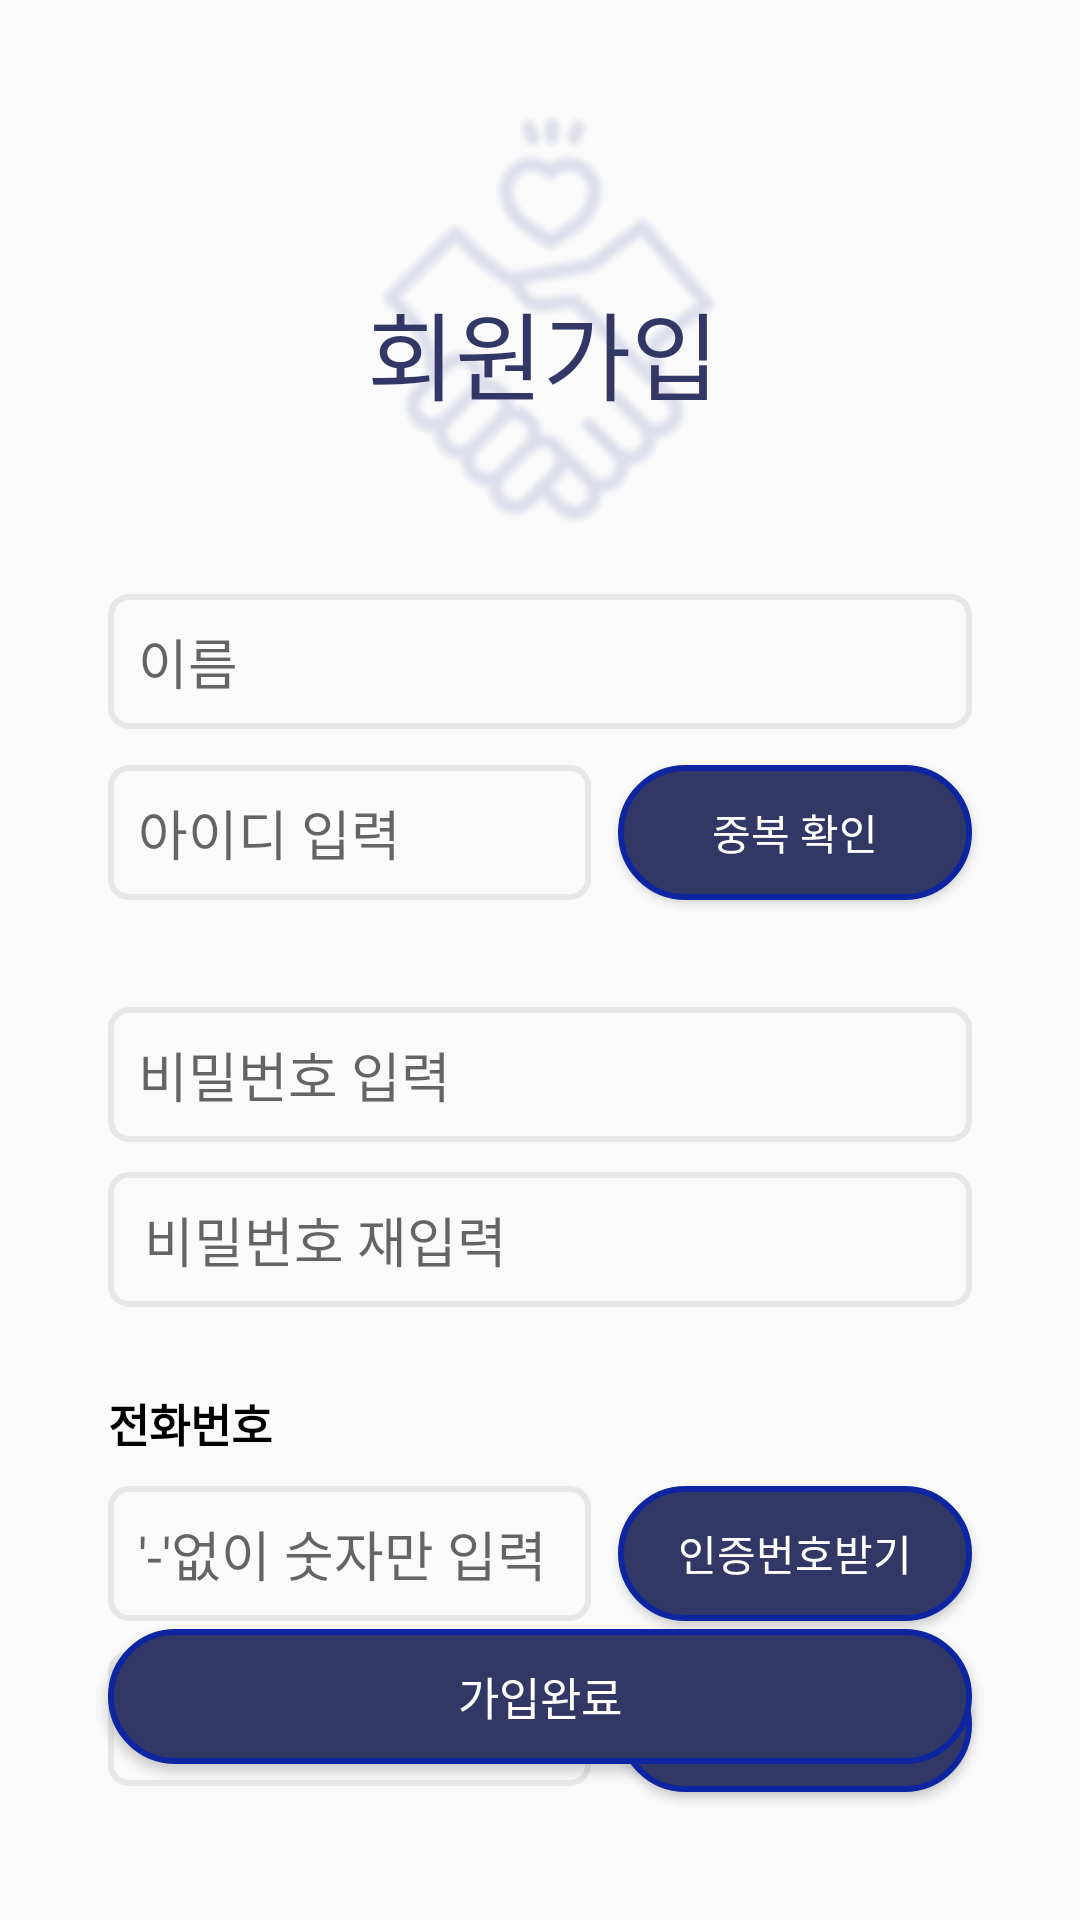

Layout XML and referenced resources for this Android screen:
<!-- AndroidManifest.xml: application theme Theme.Woodonggo -->
<!-- res/layout/login_signup.xml -->
<?xml version="1.0" encoding="utf-8"?>
<androidx.constraintlayout.widget.ConstraintLayout xmlns:android="http://schemas.android.com/apk/res/android"
    xmlns:tools="http://schemas.android.com/tools"
    android:layout_width="match_parent"
    android:layout_height="match_parent"
    xmlns:app="http://schemas.android.com/apk/res-auto">

    <androidx.constraintlayout.widget.Guideline
        android:id="@+id/guidelineLeft"
        android:layout_width="wrap_content"
        android:layout_height="wrap_content"
        android:orientation="vertical"
        app:layout_constraintGuide_percent="0.1"/>

    <androidx.constraintlayout.widget.Guideline
        android:id="@+id/guidelineRight"
        android:layout_width="wrap_content"
        android:layout_height="wrap_content"
        android:orientation="vertical"
        app:layout_constraintGuide_percent="0.9"/>

    <androidx.constraintlayout.widget.Guideline
        android:id="@+id/guidelineTop"
        android:layout_width="wrap_content"
        android:layout_height="wrap_content"
        android:orientation="horizontal"
        app:layout_constraintGuide_percent="0.05"/>

    <androidx.constraintlayout.widget.Guideline
        android:id="@+id/guidelineBottom"
        android:layout_width="wrap_content"
        android:layout_height="wrap_content"
        android:orientation="horizontal"
        app:layout_constraintGuide_percent="0.95"/>

    <ImageView
        android:id="@+id/imglogo"
        android:layout_width="150dp"
        android:layout_height="150dp"
        android:src="@drawable/logo"
        android:layout_marginLeft="10dp"
        app:layout_constraintLeft_toLeftOf="parent"
        app:layout_constraintRight_toRightOf="parent"
        app:layout_constraintTop_toTopOf="@id/guidelineTop" />

    <TextView
        android:id="@+id/title"
        android:fontFamily="@font/font_signiture"
        android:layout_width="wrap_content"
        android:layout_height="wrap_content"
        android:text="회원가입 "
        android:layout_marginTop="20sp"
        android:layout_marginLeft="10sp"
        android:textSize="32sp"
        app:layout_constraintLeft_toLeftOf="parent"
        app:layout_constraintRight_toRightOf="parent"
        app:layout_constraintTop_toTopOf="@id/imglogo"
        app:layout_constraintBottom_toBottomOf="@id/imglogo"
        android:textColor="@color/navy"
        />

    <EditText
        android:id="@+id/name_edit"
        android:layout_height="45dp"
        android:layout_width="0dp"
        android:layout_gravity="center"
        android:layout_marginTop="16dp"
        android:background="@drawable/edittext_custom"
        android:hint="이름"
        android:paddingLeft="10sp"
        app:layout_constraintRight_toRightOf="@id/guidelineRight"
        app:layout_constraintLeft_toLeftOf="@id/guidelineLeft"
        app:layout_constraintTop_toBottomOf="@id/imglogo" />

    <EditText
        android:id="@+id/id_edit"
        android:layout_height="45dp"
        android:layout_width="0dp"
        android:layout_gravity="center"
        android:background="@drawable/edittext_custom"
        android:paddingLeft="10sp"
        android:hint="아이디 입력"
        android:layout_marginTop="12sp"
        android:layout_marginRight="9dp"
        app:layout_constraintRight_toLeftOf="@id/id_chk_btn"
        app:layout_constraintTop_toBottomOf="@id/name_edit"
        app:layout_constraintLeft_toLeftOf="@id/guidelineLeft"
        />

    <Button
        android:id="@+id/id_chk_btn"
        android:layout_width="118dp"
        android:layout_height="45dp"
        android:text="중복 확인"
        android:textColor="@color/white"
        android:layout_marginTop="12sp"
        android:layout_marginLeft="12sp"
        app:layout_constraintRight_toRightOf="@+id/guidelineRight"
        app:layout_constraintTop_toBottomOf="@id/name_edit"
        android:background="@drawable/loginbutton_custom" />

    <TextView
        android:id="@+id/caution_text"
        android:layout_width="wrap_content"
        android:layout_height="wrap_content"
        android:text="중복되는 아이디입니다. 다시 설정해주세요."
        android:visibility="invisible"
        android:textSize="12sp"
        android:layout_marginLeft="20sp"
        android:layout_marginTop="10sp"
        android:textColor="@color/red"
        app:layout_constraintTop_toBottomOf="@id/id_edit"
        app:layout_constraintLeft_toLeftOf="parent" />


    <EditText
        android:id="@+id/password_edit"
        android:layout_height="45dp"
        android:layout_width="0dp"
        android:layout_gravity="center"
        android:layout_marginTop="8dp"
        android:background="@drawable/edittext_custom"
        android:hint="비밀번호 입력"
        android:paddingLeft="10sp"
        android:inputType="textPassword"
        app:layout_constraintLeft_toLeftOf="@id/id_edit"
        app:layout_constraintTop_toBottomOf="@id/caution_text"
        app:layout_constraintRight_toRightOf="@+id/guidelineRight"/>

    <EditText
        android:id="@+id/password_chk_edit"
        android:layout_height="45dp"
        android:layout_width="0dp"
        android:layout_gravity="center"
        android:layout_marginTop="10sp"
        android:background="@drawable/edittext_custom"
        android:hint="비밀번호 재입력"
        android:paddingLeft="12sp"
        android:inputType="textPassword"
        app:layout_constraintLeft_toLeftOf="@id/guidelineLeft"
        app:layout_constraintTop_toBottomOf="@id/password_edit"
        app:layout_constraintRight_toRightOf="@+id/guidelineRight"/>


    <TextView
        android:id="@+id/pw_caution_text"
        android:layout_width="wrap_content"
        android:layout_height="wrap_content"
        android:text="비밀번호가 일치하지 않습니다."
        android:visibility="invisible"
        android:textSize="12sp"
        android:layout_marginLeft="20sp"
        android:layout_marginTop="10sp"
        android:textColor="@color/red"
        app:layout_constraintTop_toBottomOf="@id/password_chk_edit"
        app:layout_constraintLeft_toLeftOf="parent" />

    <TextView
        android:id="@+id/tel"
        android:layout_width="wrap_content"
        android:layout_height="wrap_content"
        android:text="전화번호"
        android:textColor="@color/black"
        android:textStyle="bold"
        android:textSize="15sp"
        app:layout_constraintLeft_toLeftOf="@id/guidelineLeft"
        app:layout_constraintTop_toBottomOf="@id/pw_caution_text"
        />

    <EditText
        android:id="@+id/phone_edit"
        android:layout_height="45dp"
        android:layout_width="0dp"
        android:layout_gravity="center"
        android:layout_marginTop="10sp"
        android:background="@drawable/edittext_custom"
        android:hint="'-'없이 숫자만 입력"
        android:paddingLeft="10sp"
        android:layout_marginRight="9dp"
        app:layout_constraintLeft_toLeftOf="@id/guidelineLeft"
        app:layout_constraintTop_toBottomOf="@id/tel"
        app:layout_constraintRight_toLeftOf="@id/phone_chk_btn"/>

    <Button
        android:id="@+id/phone_chk_btn"
        android:layout_width="118dp"
        android:layout_height="45dp"
        android:text="인증번호받기"
        android:textColor="@color/white"
        android:layout_marginTop="10sp"
        app:layout_constraintRight_toRightOf="@id/guidelineRight"
        app:layout_constraintTop_toBottomOf="@id/tel"
        android:background="@drawable/loginbutton_custom" />

    <EditText
        android:id="@+id/phone_chk_edit"
        android:layout_height="45dp"
        android:layout_width="0dp"
        android:layout_gravity="center"
        android:layout_marginTop="10dp"
        android:background="@drawable/edittext_custom"
        android:hint="인증번호 입력"
        android:paddingLeft="12sp"
        android:layout_marginRight="9dp"
        app:layout_constraintLeft_toLeftOf="@id/guidelineLeft"
        app:layout_constraintTop_toBottomOf="@id/phone_edit"
        app:layout_constraintRight_toLeftOf="@+id/certification_btn"/>

    <Button
        android:id="@+id/certification_btn"
        android:layout_width="118dp"
        android:layout_height="45dp"
        android:text="인증확인"
        android:textColor="@color/white"
        android:layout_marginTop="12sp"
        app:layout_constraintRight_toRightOf="@id/guidelineRight"
        app:layout_constraintTop_toBottomOf="@id/phone_chk_btn"
        android:background="@drawable/loginbutton_custom" />

    <Button
        android:layout_height="45dp"
        android:layout_width="0dp"
        android:id="@+id/joinConfirm"
        android:text="가입완료"
        app:layout_constraintLeft_toLeftOf="@id/guidelineLeft"
        app:layout_constraintRight_toRightOf="@id/guidelineRight"
        app:layout_constraintBottom_toBottomOf="@id/guidelineBottom"
        android:layout_marginTop="320sp"
        android:layout_marginBottom="20sp"
        android:textSize="15sp"
        android:textColor="@color/white"
        android:background="@drawable/loginbutton_custom"
        />



</androidx.constraintlayout.widget.ConstraintLayout>
<!-- resources referenced by this layout -->
<resources>
  <color name="black">#FF000000</color>
  <color name="navy">#313866</color>
  <color name="red">#CF1C0E</color>
  <color name="white">#FFFFFFFF</color>
  <!-- drawable edittext_custom (drawable) -->
  <?xml version="1.0" encoding="utf-8"?>
  <selector xmlns:android="http://schemas.android.com/apk/res/android">
  
      
      <item android:state_focused="false">
          <shape xmlns:android="http://schemas.android.com/apk/res/android">
              <solid
                  android:color="@android:color/transparent"/>
              <stroke
                  android:width="2dp"
                  android:color="@color/light_gray"/>
              <corners
                  android:radius="6dp"/>
          </shape>
      </item>
  
      
      <item android:state_focused="true">
          <shape xmlns:android="http://schemas.android.com/apk/res/android">
              <stroke
                  android:width="2dp"
                  android:color="@color/blue"/>
              <solid
                  android:color="@color/white"/>
              <corners
                  android:radius="6dp"/>
          </shape>
      </item>
  </selector>
  <!-- drawable loginbutton_custom (drawable) -->
  <?xml version="1.0" encoding="utf-8"?>
  <selector xmlns:android="http://schemas.android.com/apk/res/android">
  
      
      <item>
          <shape>
              <solid android:color="@color/navy" />
              <stroke android:width="2dp" android:color="@color/blue"/>
              <corners android:radius="24dp"/>
          </shape>
      </item>
  </selector>
  <!-- drawable logo: png bitmap (drawable, 27399 bytes) -->
  <style name="Theme.Woodonggo" parent="Base.Theme.Woodonggo" />
  <color name="light_gray">#E7E7E7</color>
  <color name="blue">#0E25A1</color>
  <style name="Base.Theme.Woodonggo" parent="Theme.AppCompat.Light">
          
          
      </style>
</resources>
